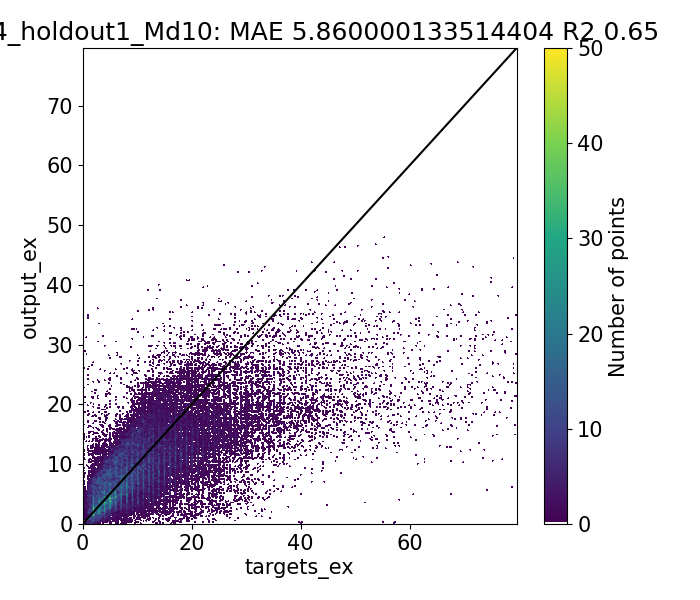

The data file committed next to this chart (first rows):
Target, Output, Diff
1.08, 1.159, -0.07912
1.19, 1.503, -0.3126
1.6, 2.49, -0.8903
0.684, 5.406, -4.722
0.93, 0.5441, 0.3859
2.0, 2.581, -0.5808
2.0, 1.695, 0.3048
1.285, 1.682, -0.3971
1.71, 2.028, -0.3176
1.954, 1.98, -0.02637
1.61, 2.04, -0.4305
2.507, 2.985, -0.4784
0.9462, 5.936, -4.99
1.587, 1.892, -0.3051
1.138, 3.7, -2.562
3.0, 3.019, -0.01944
2.0, 2.144, -0.1441
1.686, 1.496, 0.1896
2.074, 1.774, 0.3003
3.153, 2.098, 1.054
0.56, 4.811, -4.251
1.214, 4.825, -3.611
2.434, 2.015, 0.4187
1.437, 2.941, -1.504
5.0, 2.976, 2.024
2.0, 2.239, -0.2394
4.353, 1.104, 3.249
3.221, 1.055, 2.166
4.867, 1.594, 3.273
3.473, 3.961, -0.488
2.01, 1.543, 0.4674
1.991, 1.546, 0.4449
2.635, 1.795, 0.8404
4.236, 2.021, 2.215
1.298, 4.686, -3.389
1.658, 4.694, -3.035
3.214, 2.088, 1.126
1.807, 3.029, -1.222
7.0, 2.541, 4.459
2.0, 2.386, -0.3857
3.776, 1.196, 2.58
2.968, 0.9066, 2.062
4.778, 1.438, 3.34
3.739, 4.225, -0.4863
1.816, 1.583, 0.2326
1.69, 1.709, -0.01939
2.458, 1.67, 0.7876
2.75, 1.631, 1.119
3.558, 2.506, 1.052
1.017, 5.027, -4.01
1.51, 5.038, -3.529
2.624, 2.32, 0.3038
1.42, 3.479, -2.059
5.0, 2.945, 2.055
2.0, 2.377, -0.3771
1.597, 2.402, -0.8056
2.12, 2.689, -0.569
2.225, 2.749, -0.5238
1.58, 2.701, -1.121
3.522, 3.686, -0.1631
... 39,364 more rows
